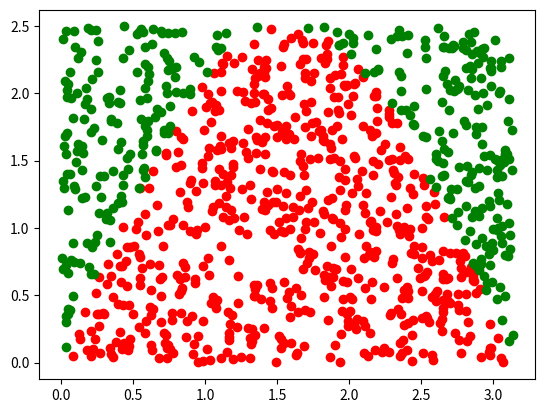
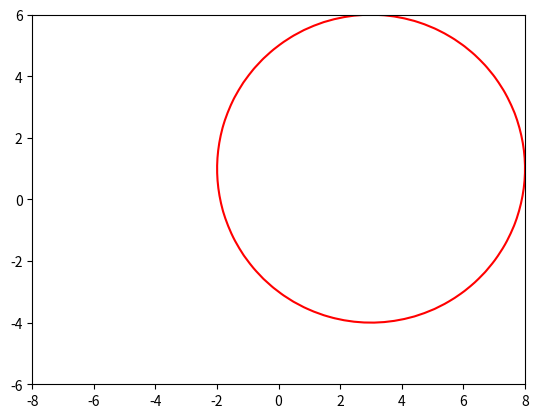

Source code (Python) for these figures, in order:
# -*- coding: utf-8 -*-
"""Problem-2.ipynb

Automatically generated by Colaboratory.

Original file is located at
    https://colab.research.google.com/<link-removed>
"""

import numpy as np
import matplotlib.pyplot as plt
np.random.seed(1)

trials = 1000
hits = 0

hit_x = []
hit_y = []

miss_x = []
miss_y = []

for i in range(trials):
    D = np.random.uniform(low=0, high=5/2)
    theta = np.random.uniform(low=0, high=np.pi)

    # hit condition
    if D <= (5/2)*np.sin(theta):
        hits += 1
        hit_x.append(theta)
        hit_y.append(D)
    else:
        miss_x.append(theta)
        miss_y.append(D)

# print(hits)
est_pi = (2*trials/hits)
print(est_pi)
print(np.pi)

plt.scatter(hit_x, hit_y, c='red')
plt.scatter(miss_x, miss_y, c='green')


figure, axes = plt.subplots()

x = np.linspace (-8 , 8)
y = np.linspace (-6 , 6)

a , b = np.meshgrid ( x , y )
Z = (a-3)**2 + (b-1)**2 - 5**2

axes.contour( a , b , Z , [0] , colors='red' )
axes.set_aspect( 1 )

plt.show()